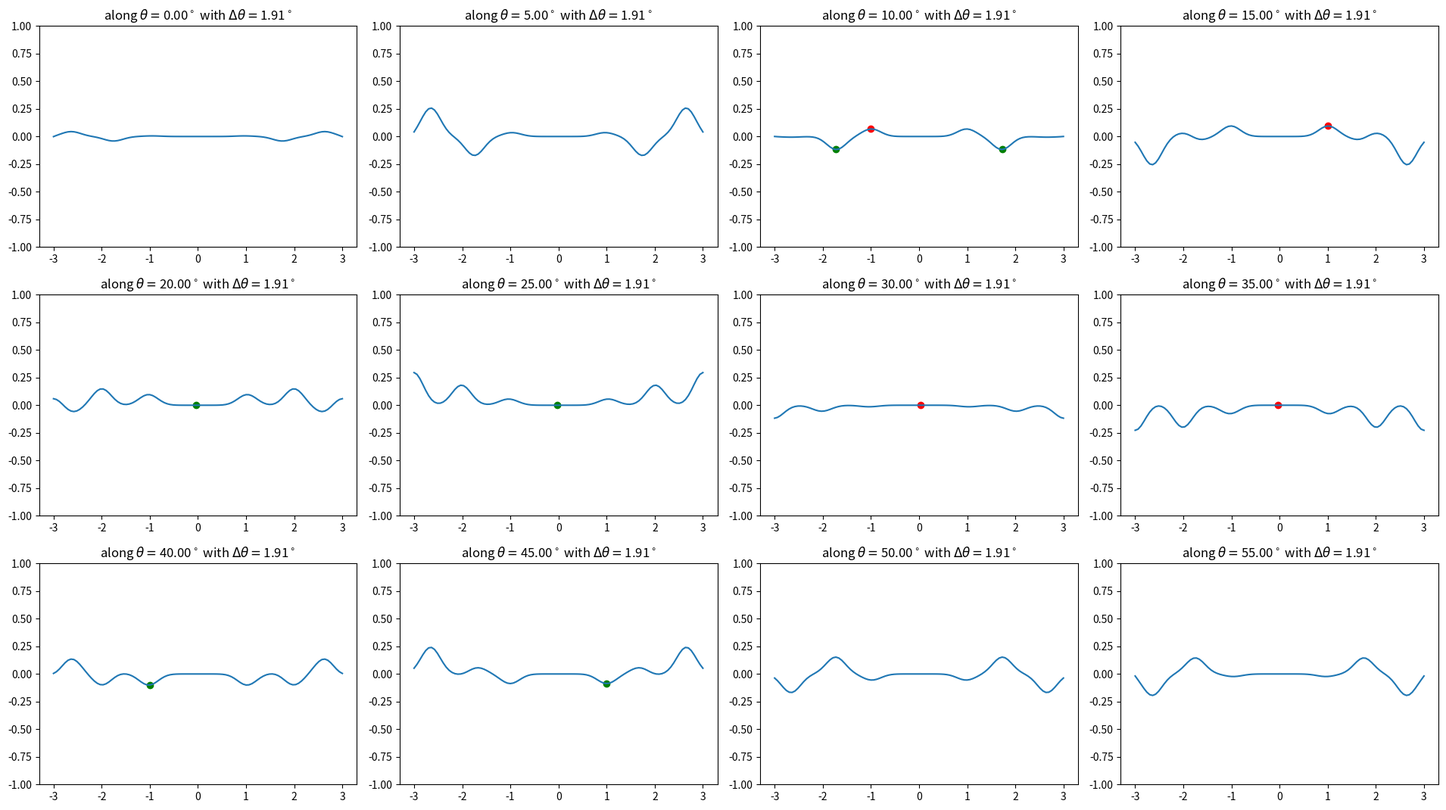

Reproduce this figure in Python. (Note: this script raises an exception after producing the figure.)
import matplotlib.pyplot as plt
from matplotlib.animation import FuncAnimation  
import numpy as np
import scipy as sp
from tqdm import tqdm
from itertools import product

N = 10
R = 3
num_points = 100

def Lattice(l=1,l0=[0,0],t0=0,N=3):
    '''Return an array of x coordinates and y coordinates that create a hexagonal lattice
      of N^2 points of length l, rotated by theta t0 and displaced by l0  '''
    mlist = np.linspace(-N,N,2*N+1)
    nlist = np.linspace(-N,N,2*N+1)
    m,n = np.meshgrid(mlist,nlist)
    a0 = np.array([(3**0.5)/2,1/2]) *l
    b0 = np.array([(3**0.5)/2,-1/2]) *l

    # apply rotation
    theta = np.radians(t0)
    c, s = np.cos(theta), np.sin(theta)
    Rot = np.array(((c, -s), (s, c)))
    a,b = Rot@a0 , Rot@b0 
    X = a[0]*m + b[0]*n + l0[0]
    Y = a[1]*m + b[1]*n + l0[1]
    return X,Y

def GaussLattice(x,y,X,Y,s=1):
    ''' A function with periodic Gaussians centered at X,Y lattice'''
    exponent = (np.subtract.outer(x,X))**2  + (np.subtract.outer(y,Y))**2
    # print(exponent.shape)
    explat = np.exp(exponent / (-2*(s**2)))     # lattice of exponentials
    return np.sum(explat, axis=(-2,-1))

def define_peak_variables(signal):
    ''' Define the peak of peaks and trough of troughs for further range calculation'''
    peaklocs, _ = sp.signal.find_peaks(signal)
    peaklocs2, _ = sp.signal.find_peaks(signal[peaklocs])
    troughlocs, _ = sp.signal.find_peaks(-signal)
    troughlocs2, _ = sp.signal.find_peaks(-signal[troughlocs])
    return peaklocs, peaklocs2, troughlocs, troughlocs2

def theta_var_data(t=0,dt=0):
    r = np.linspace(-R,R,num_points)
    theta = np.radians(t)
    x = r*np.cos(theta)
    y = r*np.sin(theta)

    X1,Y1 = Lattice(l=1,t0=0,N=N)
    X2,Y2 = Lattice(l=1,t0=-dt,N=N)

    Z1 = GaussLattice(x,y,X1,Y1,s=0.2)
    Z2 = GaussLattice(x,y,X2,Y2,s=0.2)
    signal = Z2-Z1
    peaklocs, peaklocs2, troughlocs, troughlocs2 = define_peak_variables(signal)
    
    return r[peaklocs][peaklocs2], r[troughlocs][troughlocs2]

def show_theta_var(t=0,dt=0,ax=0, conv=False, verbose=True):
    '''Plots the variation of grid response along the theta=t angle when 
    the grids have a difference in theta of dt'''
    r = np.linspace(-R,R,num_points)
    theta = np.radians(t)
    x = r*np.cos(theta)
    y = r*np.sin(theta)

    X1,Y1 = Lattice(l=1,t0=0,N=N)
    X2,Y2 = Lattice(l=1,t0=-dt,N=N)

    Z1 = GaussLattice(x,y,X1,Y1,s=0.2)
    Z2 = GaussLattice(x,y,X2,Y2,s=0.2)
    signal = Z2-Z1
    peaklocs, peaklocs2, troughlocs, troughlocs2 = define_peak_variables(signal)

    if conv:
        signal_conv = sp.ndimage.gaussian_filter(signal,sigma=8)
        if ax!=0:
            ax.plot(r,signal_conv)
            ax.set_title(r"along $\theta=$" +f"{t}" +r"$^\circ$at $\Delta\theta=$" +f"{dt}" +r"$^\circ$")
        else:
            plt.plot(r,signal_conv)
            plt.title(r"Smooth Diff of activity along $\theta=$" +f"{t}" +r"$^\circ$at $\Delta\theta=$" +f"{dt}" +r"$^\circ$")
        return r[peaklocs][peaklocs2], r[troughlocs][troughlocs2]

    if verbose:
        print(f"\n For {t} and {dt} Monotonicity of peaks break at {r[peaklocs][peaklocs2]}")
        print(f"Monotonicity of troughs break at {r[troughlocs][troughlocs2]} \n")

    if ax!=0:
        ax.plot(r,signal)
        ax.scatter(r[peaklocs][peaklocs2], signal[peaklocs][peaklocs2], color='r')
        ax.scatter(r[troughlocs][troughlocs2], signal[troughlocs][troughlocs2], color='g')
        ax.set_title(r"along $\theta=$" +f"{t:.2f}" +r"$^\circ$ with $\Delta\theta=$" +f"{dt:.2f}" +r"$^\circ$")
    else:
        plt.plot(r,signal)
        plt.scatter(r[peaklocs][peaklocs2], signal[peaklocs][peaklocs2], color='r')
        plt.scatter(r[troughlocs][troughlocs2], signal[troughlocs][troughlocs2], color='g')
        plt.title(r"along $\theta=$" +f"{t}" +r"$^\circ$ with $\Delta\theta=$" +f"{dt}" +r"$^\circ$ \n")
    return r[peaklocs][peaklocs2], r[troughlocs][troughlocs2]

def show_dist_var(t=0,dl=0,ax=0, conv=False, verbose=True):
    '''Plots the variation of grid response along the theta=t angle when 
    the grids have a difference in lambda of dl'''
    r = np.linspace(-R,R,num_points)
    theta = np.radians(t)
    x = r*np.cos(theta)
    y = r*np.sin(theta)

    X1,Y1 = Lattice(l=1,t0=0,N=N)
    X2,Y2 = Lattice(l=1+dl,t0=0,N=N)
    # X3,Y3 = Lattice(l=1,t0=10,N=10)

    Z1 = GaussLattice(x,y,X1,Y1,s=0.2)
    Z2 = GaussLattice(x,y,X2,Y2,s=0.2)
    signal = Z2-Z1
    peaklocs, peaklocs2, troughlocs, troughlocs2 = define_peak_variables(signal)

    if conv:
        signal_conv = sp.ndimage.gaussian_filter(signal,sigma=8)
        if ax!=0:
            ax.plot(r,signal_conv)
            ax.set_title(r"along $\theta=$" +f"{t}" +r"$^\circ$at $\Delta\lamda=$" +f"{dl}")
        else:
            plt.plot(r,signal_conv)
            plt.title(r"Smooth Diff of activity along $\theta=$" +f"{t}" +r"$^\circ$at $\Delta\lambda=$" +f"{dl}")
        return r[peaklocs][peaklocs2], r[troughlocs][troughlocs2]

    if verbose:
        print(f"\n For {t} and {dl} Monotonicity of peaks break at {r[peaklocs][peaklocs2]}")
        print(f"Monotonicity of troughs break at {r[troughlocs][troughlocs2]} \n")

    if ax!=0:
        ax.plot(r,signal)
        ax.scatter(r[peaklocs][peaklocs2], signal[peaklocs][peaklocs2], color='r')
        ax.scatter(r[troughlocs][troughlocs2], signal[troughlocs][troughlocs2], color='g')
        ax.set_title(r"along $\theta=$" +f"{t}" +r"$^\circ$ with $\Delta\lambda=$" +f"{dl}")
    else:
        plt.plot(r,signal)
        plt.scatter(r[peaklocs][peaklocs2], signal[peaklocs][peaklocs2], color='r')
        plt.scatter(r[troughlocs][troughlocs2], signal[troughlocs][troughlocs2], color='g')
        plt.title(r"along $\theta=$" +f"{t}" +r"$^\circ$ with $\Delta\lambda=$" +f"{dl}")
    return r[peaklocs][peaklocs2], r[troughlocs][troughlocs2]

def range_theta_data(ts=[0], dts=[0]):
    ranges = np.zeros((len(ts), len(dts), 2))
    # for i,t in tqdm(enumerate(ts), total=len(ts)):
    for i,j in tqdm(product(range(len(ts)), range(len(dts))), total=len(ts)*len(dts), leave=False):
        peaks, troughs = theta_var_data(ts[i], dts[j])
        if len(peaks[peaks>0.1]) != 0:
            ranges[i,j,0] = peaks[peaks>0.1][0]
        if len(troughs[troughs>0.1]) != 0:
            ranges[i,j,1] = troughs[troughs>0.1][0]
    return ranges

def range_theta_fullpage():
    ts = np.linspace(0,48,25)
    dts = np.linspace(0,20,50)
    fig, ax = plt.subplots(len(ts), len(dts), figsize=(5*len(ts),5*len(dts)))
    range_theta_dat = range_theta_data(ts, dts, ax)
    plt.close()

    num_rows = 5
    fig, ax = plt.subplots(num_rows, len(ts)//num_rows, figsize=(2*len(ts)/num_rows, 2.5*num_rows), sharey=True)
    fig.suptitle("Range along different directions")
    for i, ax in enumerate(ax.flatten()):
        # plt.title(f"Along angle theta={ts[i]} deg")
        # plt.plot(dts,range_theta_dat[i,:,0], color='r')
        # plt.plot(dts,range_theta_dat[i,:,1], color='g')
        # plt.xlabel('dt / diff of angle')
        # plt.ylabel("range")
        # plt.show()
        ax.set_title(f"Theta={ts[i]:.2f} deg")
        ax.plot(dts,range_theta_dat[i,:,0], color='r', label='Peak Range')
        ax.plot(dts,range_theta_dat[i,:,1], color='g', label='Trough Range')
        ax.set_xlabel('Diff of angle/ dt')
        ax.set_ylabel("Range")
    fig.set_tight_layout(True)
    plt.legend()
    plt.savefig('save.png')
    plt.show()

def range_theta_animator(t):
    ax.set_title(f"Theta={ts[t]} deg")
    # print(dts, range_theta_dat[0,:,0])
    # plt.plot( dts, range_theta_dat[0,:,0] )
    while len(plots)!=0:
        plot = plots.pop()
        # print(plot)
        plot[0].remove()

    plots.append( ax.plot( dts, range_theta_dat[t,:,0], color='r', label='Peak Range' ) )
    plots.append( ax.plot( dts, range_theta_dat[t,:,1], color='g', label='Trough Range' ) )
    plt.legend()

def single_theta_variation_animator(t):
    ax.clear()
    ax.set_title(f"Theta={ts[0]}, dt={dts[t]} deg")
    ax.set_ylim(-1,1)
    show_theta_var(t=ts[0],dt=dts[t],ax=ax, conv=False, verbose=False)

def fullpage_theta_variation_animator(t):
    for i, ax in enumerate(axs.flatten()):
        ax.clear()
        ax.set_ylim(-1,1)
        show_theta_var(t=ts[i],dt=dts[t],ax=ax, conv=False, verbose=False)

if __name__ == "__main__":
    # For fullpage_theta_variation_animator
    plots = []
    num = 100
    ts = np.linspace(0,55,12)
    dts = np.linspace(1,10,num)
    fig, axs = plt.subplots(len(ts)//4, 4, figsize=(19.2, 10.8))
    fig.set_tight_layout(True)

    range_theta_dat = range_theta_data(ts, dts)

    anim = FuncAnimation(fig, fullpage_theta_variation_animator,  
                               frames = num, interval = 200)  
   
    # saves the animation in our desktop 
    # plt.show()
    anim.save('fullpage.mkv', writer='ffmpeg') 

# if __name__ == "__main__":
#     # For single theta_variation_animator
#     plots = []
#     fig = plt.figure()
#     ax = fig.add_subplot(1,1,1)

#     num = 500
#     ts = [45]
#     dts = np.linspace(0,20,num)
#     range_theta_dat = range_theta_data(ts, dts)

#     anim = FuncAnimation(fig, single_theta_variation_animator,  
#                                frames = num, interval = 200)  
   
#     # saves the animation in our desktop 
#     # plt.show()
#     anim.save('45.mp4', writer='ffmpeg') 

# if __name__ == "__main__":
#     # For range_theta_animator
#     plots = []
#     fig = plt.figure()
#     ax = fig.add_subplot(1,1,1)
#     ax.set_xlabel('Diff of angle/ dt')
#     ax.set_ylabel("Range")

#     num = 500
#     ts = np.linspace(0,10,num)
#     dts = np.linspace(0,20,100)
#     range_theta_dat = range_theta_data(ts, dts)

#     anim = FuncAnimation(fig, range_theta_animator,  
#                                frames = num, interval = 200)  
   
#     # saves the animation in our desktop 
#     # plt.show()
#     anim.save('5.mp4', writer='ffmpeg') 
    
# if __name__ == "__main__":
#     range_theta_fullpage()
